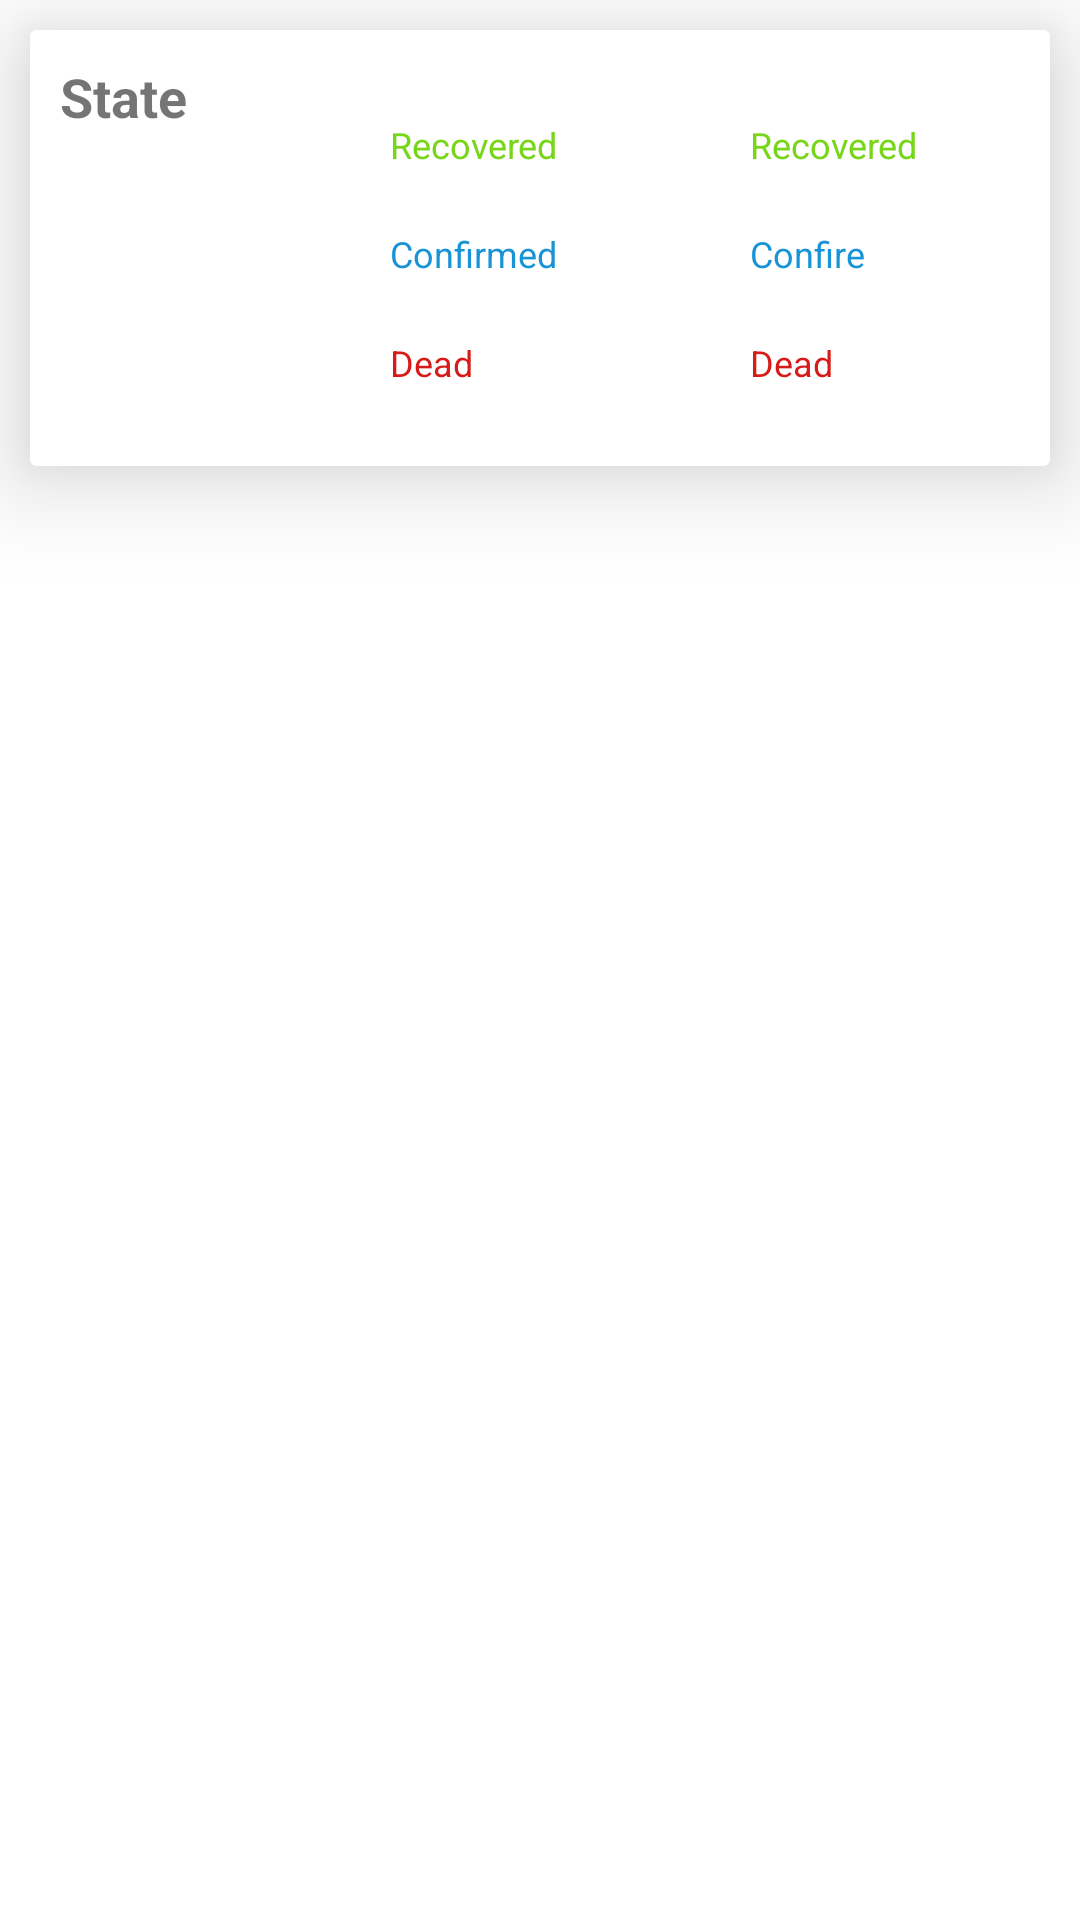

This screen was rendered from an Android layout file. Write that file and the resources it references.
<!-- AndroidManifest.xml: application theme Theme.RELIVE -->
<!-- res/layout/state_item.xml -->
<?xml version="1.0" encoding="utf-8"?>
<androidx.constraintlayout.widget.ConstraintLayout xmlns:android="http://schemas.android.com/apk/res/android"
    xmlns:app="http://schemas.android.com/apk/res-auto"
    android:layout_width="match_parent"
    android:layout_height="wrap_content">

    <androidx.cardview.widget.CardView
        android:background="@drawable/bag_card"
        android:layout_width="match_parent"
        android:layout_height="wrap_content"
        app:cardElevation="20dp"
        android:layout_margin="10dp"
        android:elevation="10dp"
        app:layout_constraintLeft_toLeftOf="parent"
        app:layout_constraintRight_toRightOf="parent"
        app:layout_constraintTop_toTopOf="parent">

        <LinearLayout
            android:layout_width="match_parent"
            android:layout_height="match_parent"
            android:orientation="horizontal">

            <TextView
                android:padding="10dp"
            android:id="@+id/sName"
            android:layout_width="0dp"
                android:layout_weight="1"
            android:layout_height="match_parent"
            android:text="State"
            android:textSize="18sp"
            android:textStyle="bold" />

            <RelativeLayout
                android:layout_marginTop="10dp"
                android:layout_width="0dp"
                android:layout_weight="1.2"
                android:layout_height="match_parent"
                android:padding="10dp">

                <TextView
                    android:id="@+id/rec"
                    android:layout_width="match_parent"
                    android:layout_height="wrap_content"
                    android:layout_alignParentRight="true"
                    android:padding="10dp"
                    android:textColor="#77d618"
                    android:text="Recovered"
                    android:textSize="12sp"
                    android:textStyle="normal" />

                <TextView
                    android:id="@+id/con"
                    android:layout_width="match_parent"
                    android:layout_height="wrap_content"
                    android:layout_below="@id/rec"
                    android:layout_alignParentRight="true"
                    android:padding="10dp"
                    android:textColor="#1894d6"
                    android:text="Confirmed"
                    android:textSize="12sp"
                    android:textStyle="normal" />

                <TextView
                    android:id="@+id/dea"
                    android:layout_width="match_parent"
                    android:layout_height="wrap_content"
                    android:layout_below="@id/con"
                    android:layout_alignParentRight="true"
                    android:padding="10dp"
                    android:text="Dead"
                    android:textColor="#d61b18"
                    android:textSize="12sp"
                    android:textStyle="normal" />
            </RelativeLayout>

            <RelativeLayout
                android:layout_marginTop="10dp"
                android:layout_width="0dp"
                android:layout_weight="1.2"
                android:layout_height="match_parent"
                android:padding="10dp">

                <TextView
                    android:id="@+id/recover"
                    android:layout_width="match_parent"
                    android:layout_height="wrap_content"
                    android:layout_alignParentRight="true"
                    android:padding="10dp"
                    android:textColor="#77d618"
                    android:text="Recovered"
                    android:textSize="12sp"
                    android:textStyle="normal" />

                <TextView
                    android:id="@+id/confirm"
                    android:layout_width="match_parent"
                    android:layout_height="wrap_content"
                    android:layout_below="@id/recover"
                    android:layout_alignParentRight="true"
                    android:padding="10dp"
                    android:textColor="#1894d6"
                    android:text="Confire"
                    android:textSize="12sp"
                    android:textStyle="normal" />

                <TextView
                    android:id="@+id/dead"
                    android:layout_width="match_parent"
                    android:layout_height="wrap_content"
                    android:layout_below="@id/confirm"
                    android:layout_alignParentRight="true"
                    android:padding="10dp"
                    android:text="Dead"
                    android:textColor="#d61b18"
                    android:textSize="12sp"
                    android:textStyle="normal" />
            </RelativeLayout>
        </LinearLayout>

    </androidx.cardview.widget.CardView>

    <androidx.constraintlayout.widget.Guideline
        android:id="@+id/guideline3"
        android:layout_width="wrap_content"
        android:layout_height="wrap_content"
        android:orientation="horizontal"
        app:layout_constraintGuide_begin="20dp" />

</androidx.constraintlayout.widget.ConstraintLayout>
<!-- resources referenced by this layout -->
<resources>
  <!-- drawable bag_card (drawable) -->
  <?xml version="1.0" encoding="utf-8"?>
  <shape xmlns:android="http://schemas.android.com/apk/res/android">
  
      <solid android:color="@color/white"/>
  
      <corners
          android:radius="20dp"/>
  
      <stroke
          android:color="@color/white"
          android:width="10dp"
          android:dashWidth="10dp"/>
  </shape>
  <style name="Theme.RELIVE" parent="Theme.MaterialComponents.DayNight.DarkActionBar">
          
          <item name="colorPrimary">@color/purple_500</item>
          <item name="colorPrimaryVariant">@color/purple_700</item>
          <item name="colorOnPrimary">@color/white</item>
          
          <item name="colorSecondary">@color/teal_200</item>
          <item name="colorSecondaryVariant">@color/teal_700</item>
          <item name="colorOnSecondary">@color/black</item>
          
          <item name="android:statusBarColor" tools:targetApi="l">?attr/colorPrimaryVariant</item>
          
      </style>
  <color name="white">#FFFFFFFF</color>
  <color name="purple_500">#E81F4F</color>
  <color name="purple_700">#EB1649</color>
  <color name="teal_200">#FF03DAC5</color>
  <color name="teal_700">#FF018786</color>
  <color name="black">#FF000000</color>
</resources>
